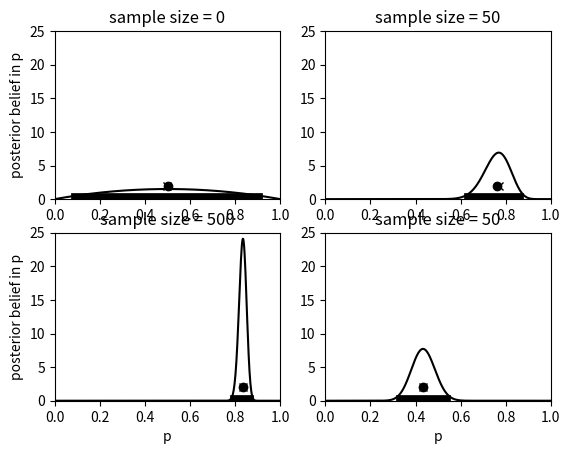
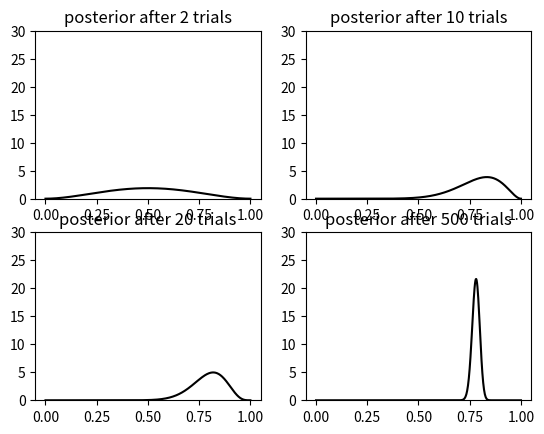

These figures' Python source, in order:
#!/usr/bin/env python3
# -*- coding: utf-8 -*-
"""
Created on Sat Jul 28 10:03:12 2018

[redacted]
chapter 11: basic bayes
"""

#%% import and initialize
import numpy as np
import matplotlib.pyplot as plt

low, high = 0, 1
p = 0.8
sample_size = [0, 50, 500, 50]
n_support = 500
v = np.linspace(low, high, num = n_support) # vector of points where density is calculated
delta_p = 1/n_support
signif = 0.05/2

#%% figure 11.1: effect of different amounts of data on posterior (plots a-c) and effect of prior (plot d)
alpha, beta = [2, 2, 2, 2], [2, 2, 2, 40] # prior parameters for the beta distribution

fig, axes = plt.subplots(nrows = 2, ncols = 2)
for index in range(4):
    r, c = index//2, index%2
    n_heads = np.random.binomial(n = sample_size[index], p = p) # the data
    dens = (v**(alpha[index]-1+n_heads))*((1-v)**(beta[index]-1+(sample_size[index]-n_heads)))
    tot = np.sum(dens)*delta_p
    dens = dens/tot # normalize to integral of 1
    mean_theta = np.dot(dens, v)*delta_p
    max_theta = v[np.argmax(dens)]
    left_point  = np.argmin(np.abs(np.cumsum(dens*delta_p)-signif))      # left point of confidence bar
    right_point = np.argmin(np.abs(np.cumsum(dens*delta_p)-(1-signif)))  # right point of confidence bar
    if (index==0) or (index==2):
        axes[r, c].set_ylabel("posterior belief in p")
    if (index==2) or (index==3):
        axes[r, c].set_xlabel("p")    
    axes[r, c].axis([low, high, 0, 25])
    axes[r, c].plot(v, dens, color = "black")
    axes[r, c].plot(
      v[left_point:right_point],np.zeros(right_point-left_point)+0.15, color = "black", linewidth = 7)
    axes[r, c].set_title("sample size = {}".format(sample_size[index]))
    axes[r, c].plot(mean_theta, 2, marker = "o", color = "black")
    axes[r, c].plot(max_theta, 2,  marker = "x", color = "black")

#%%figure 11.2: sequential updating of the posterior
fig, axes = plt.subplots(nrows = 2, ncols = 2)
n_trial = 1000
plot_set = [1, 9, 19, 499] # after these sample sizes, a plot is drawn; change to lower (higher) numbers if you want to see the posterior at earlier (later) stage in sampling
alpha, beta = 2, 2
prior = (v**(alpha-1))*((1-v)**(beta-1))
plot_label = 0
for trial_loop in range(n_trial):
    # sample 
    x = np.random.binomial(n = 1, p = p)
    post = prior * ((v**x) * ((1-v)**(1-x)))
    post = post/(np.sum(post)*delta_p) # normalize the posterior
    prior = post                       # today's posterior is tomorrow's prior 
    if trial_loop in plot_set:         # plot the current-day posterior
        r, c = plot_label//2, plot_label%2
        axes[r, c].plot(v, post, color = "black")
        axes[r, c].set_ylim(0, 30)
        axes[r, c].set_title("posterior after {} trials".format(trial_loop+1))
        plot_label += 1    